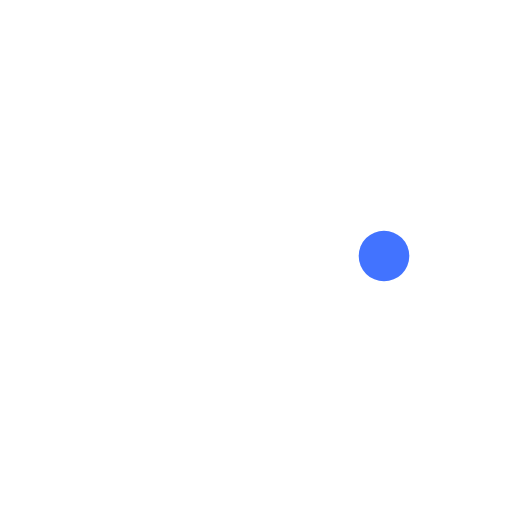
t = 0.00 s
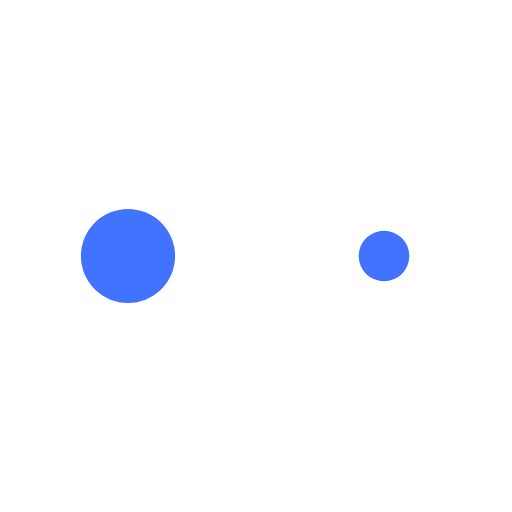
t = 0.30 s
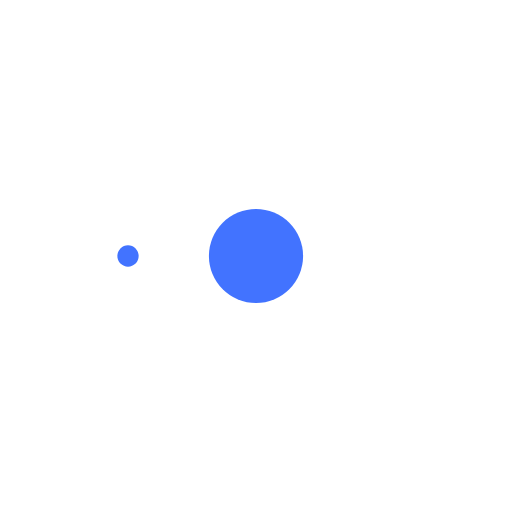
t = 0.60 s
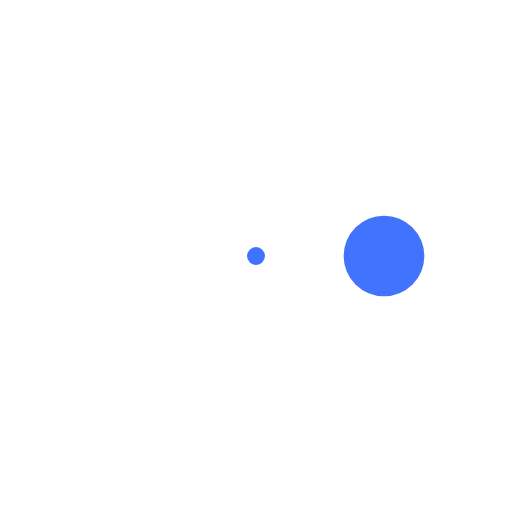
t = 0.93 s
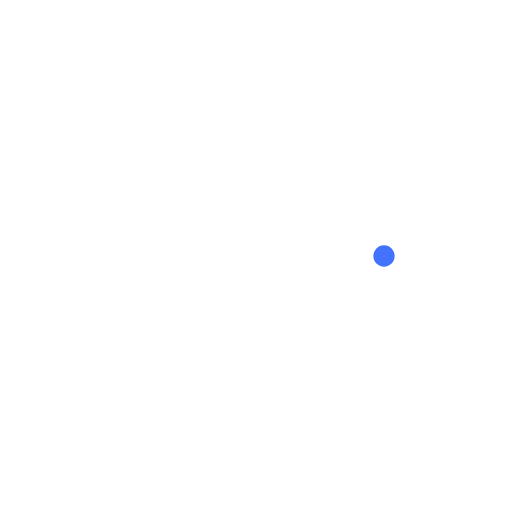
t = 1.20 s
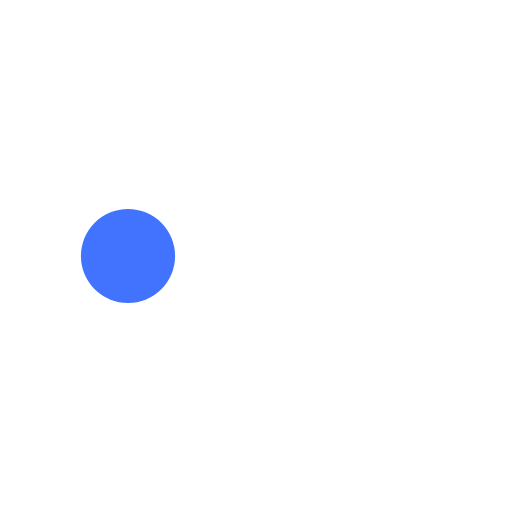
t = 1.50 s

The animated SVG that drew these frames (rendered in a browser with its animation timeline set to each time). Animation: 3 SMIL elements (animate=3); one cycle of 1.80 s, repeats indefinitely.

<svg xmlns="http://www.w3.org/2000/svg" viewBox="0 0 32 32" width="32" height="32" fill="#4273FF">
  <circle transform="translate(8 0)" cx="0" cy="16" r="0"> 
    <animate attributeName="r" values="0; 4; 0; 0" dur="1.2s" repeatCount="indefinite" begin="0" keytimes="0;0.2;0.7;1" keySplines="0.2 0.2 0.4 0.8;0.2 0.6 0.4 0.8;0.2 0.6 0.4 0.8" calcMode="spline"/>
  </circle>
  <circle transform="translate(16 0)" cx="0" cy="16" r="0"> 
    <animate attributeName="r" values="0; 4; 0; 0" dur="1.2s" repeatCount="indefinite" begin="0.3" keytimes="0;0.2;0.7;1" keySplines="0.2 0.2 0.4 0.8;0.2 0.6 0.4 0.8;0.2 0.6 0.4 0.8" calcMode="spline"/>
  </circle>
  <circle transform="translate(24 0)" cx="0" cy="16" r="1.58103"> 
    <animate attributeName="r" values="0; 4; 0; 0" dur="1.2s" repeatCount="indefinite" begin="0.6" keytimes="0;0.2;0.7;1" keySplines="0.2 0.2 0.4 0.8;0.2 0.6 0.4 0.8;0.2 0.6 0.4 0.8" calcMode="spline"/>
  </circle>
</svg>
